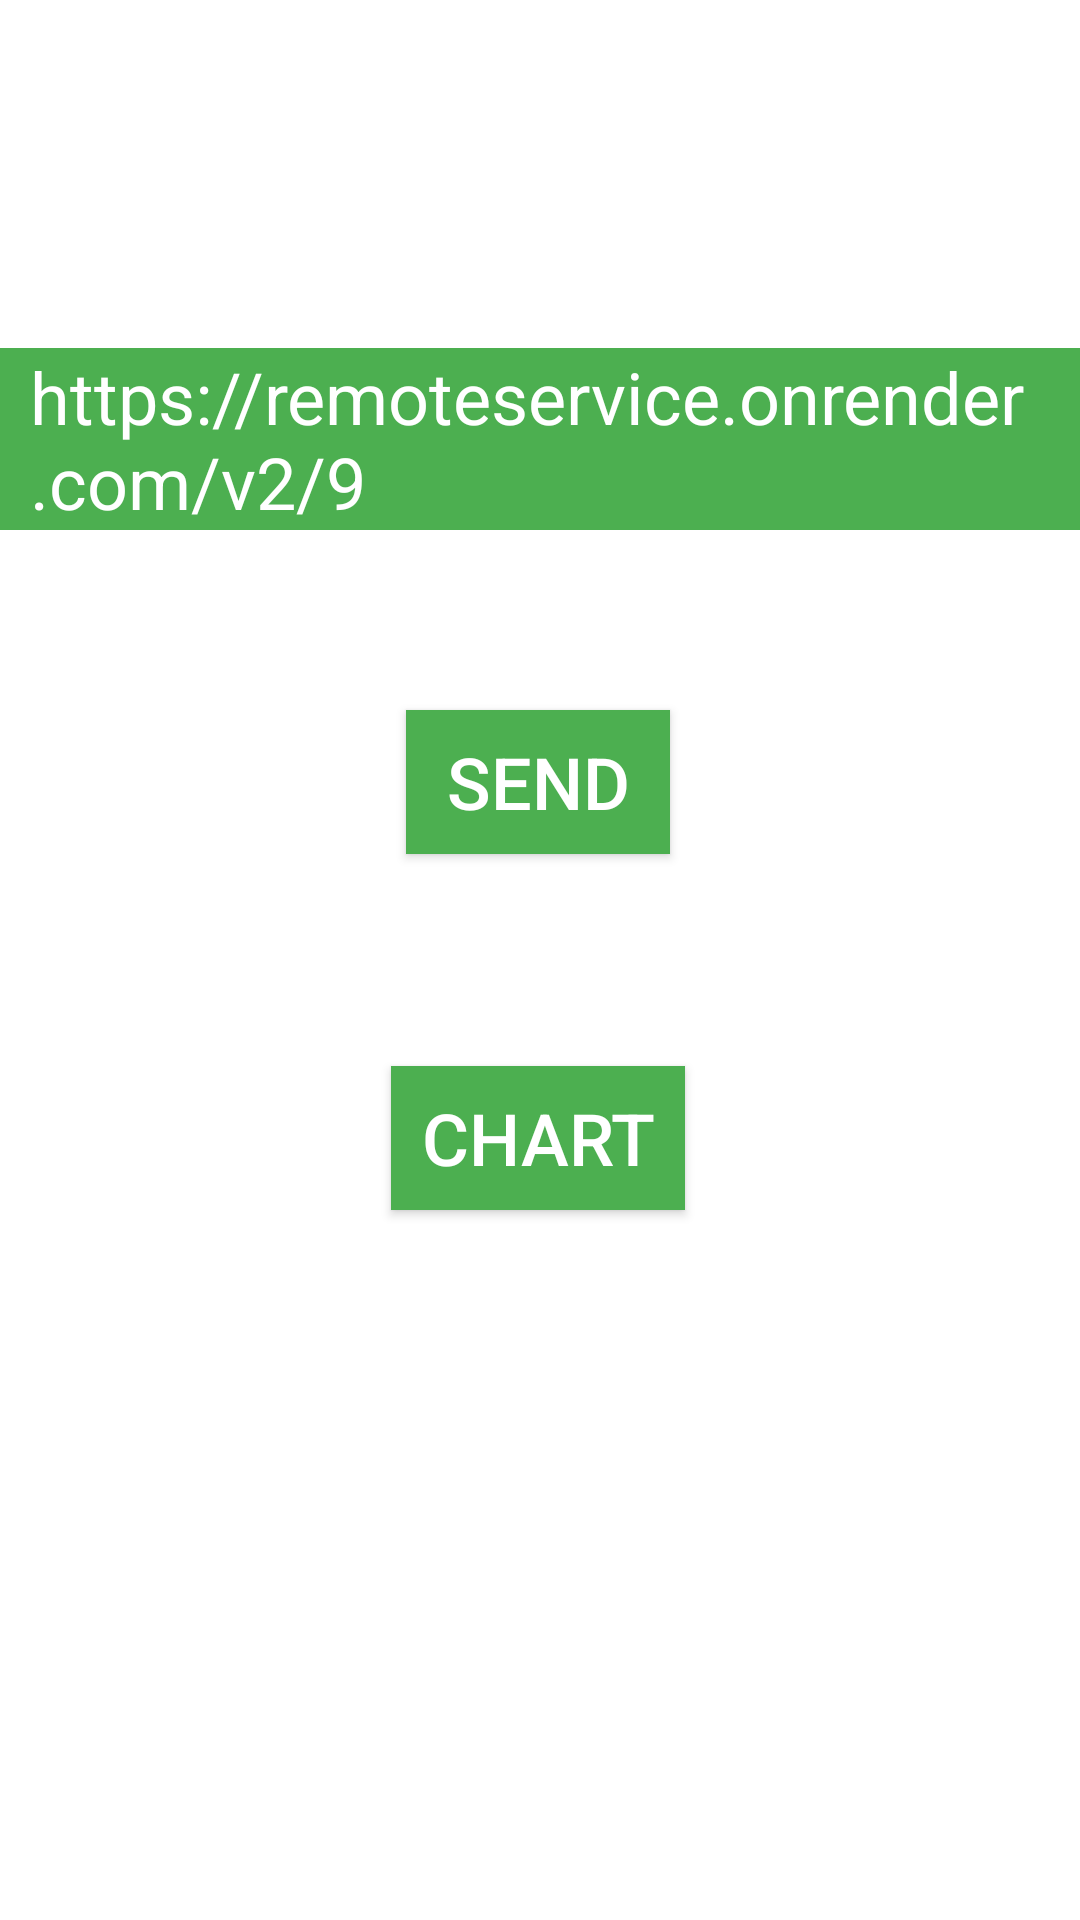

This screen was rendered from an Android layout file. Write that file and the resources it references.
<!-- AndroidManifest.xml: application theme Theme.Requester -->
<!-- res/layout/activity_main.xml -->
<?xml version="1.0" encoding="utf-8"?>
<androidx.constraintlayout.widget.ConstraintLayout xmlns:android="http://schemas.android.com/apk/res/android"
    xmlns:app="http://schemas.android.com/apk/res-auto"
    xmlns:tools="http://schemas.android.com/tools"
    android:layout_width="match_parent"
    android:layout_height="match_parent"
    tools:context=".MainActivity">

    <Button
        android:id="@+id/button"
        android:layout_width="wrap_content"
        android:layout_height="wrap_content"
        android:background="#4CAF50"
        android:paddingStart="10dp"
        android:paddingEnd="10dp"
        android:text="@string/send"
        android:textColor="@android:color/background_light"
        android:textSize="24sp"
        app:layout_constraintBottom_toBottomOf="parent"
        app:layout_constraintEnd_toEndOf="parent"
        app:layout_constraintHorizontal_bias="0.498"
        app:layout_constraintStart_toStartOf="parent"
        app:layout_constraintTop_toTopOf="parent"
        app:layout_constraintVertical_bias="0.4" />
    <EditText
        android:id="@+id/editText"
        android:layout_width="wrap_content"
        android:layout_height="wrap_content"
        android:background="#4CAF50"
        android:paddingStart="10dp"
        android:paddingEnd="10dp"
        android:text="@string/link"
        android:textColor="@android:color/background_light"
        android:textSize="24sp"
        app:layout_constraintBottom_toBottomOf="parent"
        app:layout_constraintEnd_toEndOf="parent"
        app:layout_constraintHorizontal_bias="0.498"
        app:layout_constraintStart_toStartOf="parent"
        app:layout_constraintTop_toTopOf="parent"
        app:layout_constraintVertical_bias="0.2"/>
    <Spinner
        android:id="@+id/spinner"
        android:layout_width="wrap_content"
        android:layout_height="wrap_content"
        android:background="#4CAF50"
        android:paddingStart="10dp"
        android:paddingEnd="10dp"
        android:textColor="@android:color/background_light"
        android:textSize="24sp"
        app:layout_constraintBottom_toBottomOf="parent"
        app:layout_constraintEnd_toEndOf="parent"
        app:layout_constraintHorizontal_bias="0.498"
        app:layout_constraintStart_toStartOf="parent"
        app:layout_constraintTop_toTopOf="parent"
        app:layout_constraintVertical_bias="0.3" />
    <Button
        android:id="@+id/button2"
        android:layout_width="wrap_content"
        android:layout_height="wrap_content"
        android:background="#4CAF50"
        android:paddingStart="10dp"
        android:paddingEnd="10dp"
        android:text="@string/chart"
        android:textColor="@android:color/background_light"
        android:textSize="24sp"
        app:layout_constraintBottom_toBottomOf="parent"
        app:layout_constraintEnd_toEndOf="parent"
        app:layout_constraintHorizontal_bias="0.498"
        app:layout_constraintStart_toStartOf="parent"
        app:layout_constraintTop_toTopOf="parent"
        app:layout_constraintVertical_bias="0.6" />
</androidx.constraintlayout.widget.ConstraintLayout>
<!-- resources referenced by this layout -->
<resources>
  <string name="chart">chart</string>
  <string name="link">https://remoteservice.onrender.com/v2/9</string>
  <string name="send">send</string>
  <style name="Theme.Requester" parent="Theme.MaterialComponents.DayNight.DarkActionBar">
          
          <item name="colorPrimary">@color/purple_500</item>
          <item name="colorPrimaryVariant">@color/purple_700</item>
          <item name="colorOnPrimary">@color/white</item>
          
          <item name="colorSecondary">@color/teal_200</item>
          <item name="colorSecondaryVariant">@color/teal_700</item>
          <item name="colorOnSecondary">@color/black</item>
          
          <item name="android:statusBarColor">?attr/colorPrimaryVariant</item>
          
      </style>
  <!-- not gathered from this repository: default colours our renderer supplied (Android Studio template values) -->
  <color name="purple_500">#FF6200EE</color>
  <color name="purple_700">#FF3700B3</color>
  <color name="teal_200">#FF03DAC5</color>
  <color name="teal_700">#FF018786</color>
  <color name="black">#FF000000</color>
  <color name="white">#FFFFFFFF</color>
</resources>
